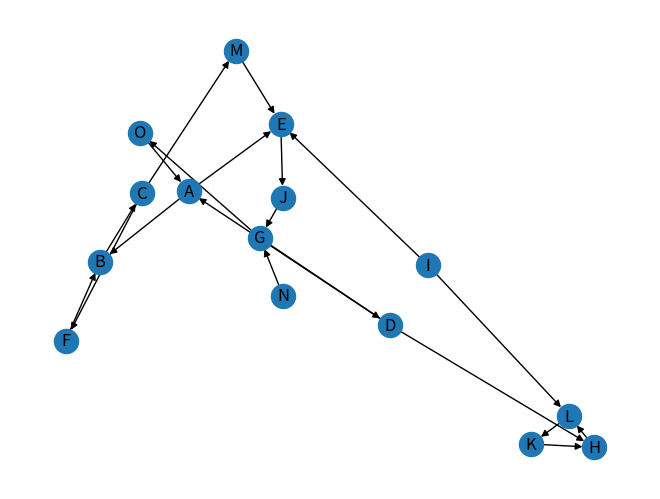

Recreate this plot in Python.
"""
import networkx as nx
import matplotlib.pyplot as plt

# 创建有向图
G = nx.DiGraph()
# 添加节点
G.add_nodes_from(['A', 'B', 'C', 'D'])
# 添加边
G.add_edge('A', 'B')
G.add_edge('A', 'E')
G.add_edge('B', 'C')
G.add_edge('C', 'M')
G.add_edge('C', 'F')
G.add_edge('D', 'A')
G.add_edge('D', 'H')
G.add_edge('E', 'J')
G.add_edge('F', 'B')
G.add_edge('G', 'D')
G.add_edge('G', 'O')
G.add_edge('H', 'L')
G.add_edge('I', 'E')
G.add_edge('I', 'L')
G.add_edge('J', 'G')
G.add_edge('K', 'H')
G.add_edge('L', 'K')
G.add_edge('M', 'E')
G.add_edge('N', 'G')
G.add_edge('O', 'A')

# 绘制有向图
pos = nx.spring_layout(G) # 计算节点的位置
nx.draw(G, pos, with_labels=True, node_color='lightblue', edge_color='gray', font_size=10, node_size=800, arrowsize=20)
plt.show()
"""
import networkx as nx
import matplotlib.pyplot as plt
 
# 创建一个有向图
G = nx.DiGraph()
 
# 添加节点和边
G.add_edge('A', 'B')
G.add_edge('A', 'E')
G.add_edge('B', 'C')
G.add_edge('C', 'M')
G.add_edge('C', 'F')
G.add_edge('D', 'A')
G.add_edge('D', 'H')
G.add_edge('E', 'J')
G.add_edge('F', 'B')
G.add_edge('G', 'D')
G.add_edge('G', 'O')
G.add_edge('H', 'L')
G.add_edge('I', 'E')
G.add_edge('I', 'L')
G.add_edge('J', 'G')
G.add_edge('K', 'H')
G.add_edge('L', 'K')
G.add_edge('M', 'E')
G.add_edge('N', 'G')
G.add_edge('O', 'A')
 
# 使用 spring layout 算法进行布局
pos = nx.spring_layout(G)
 
# 绘制图
nx.draw(G, pos, with_labels=True)
plt.show()
